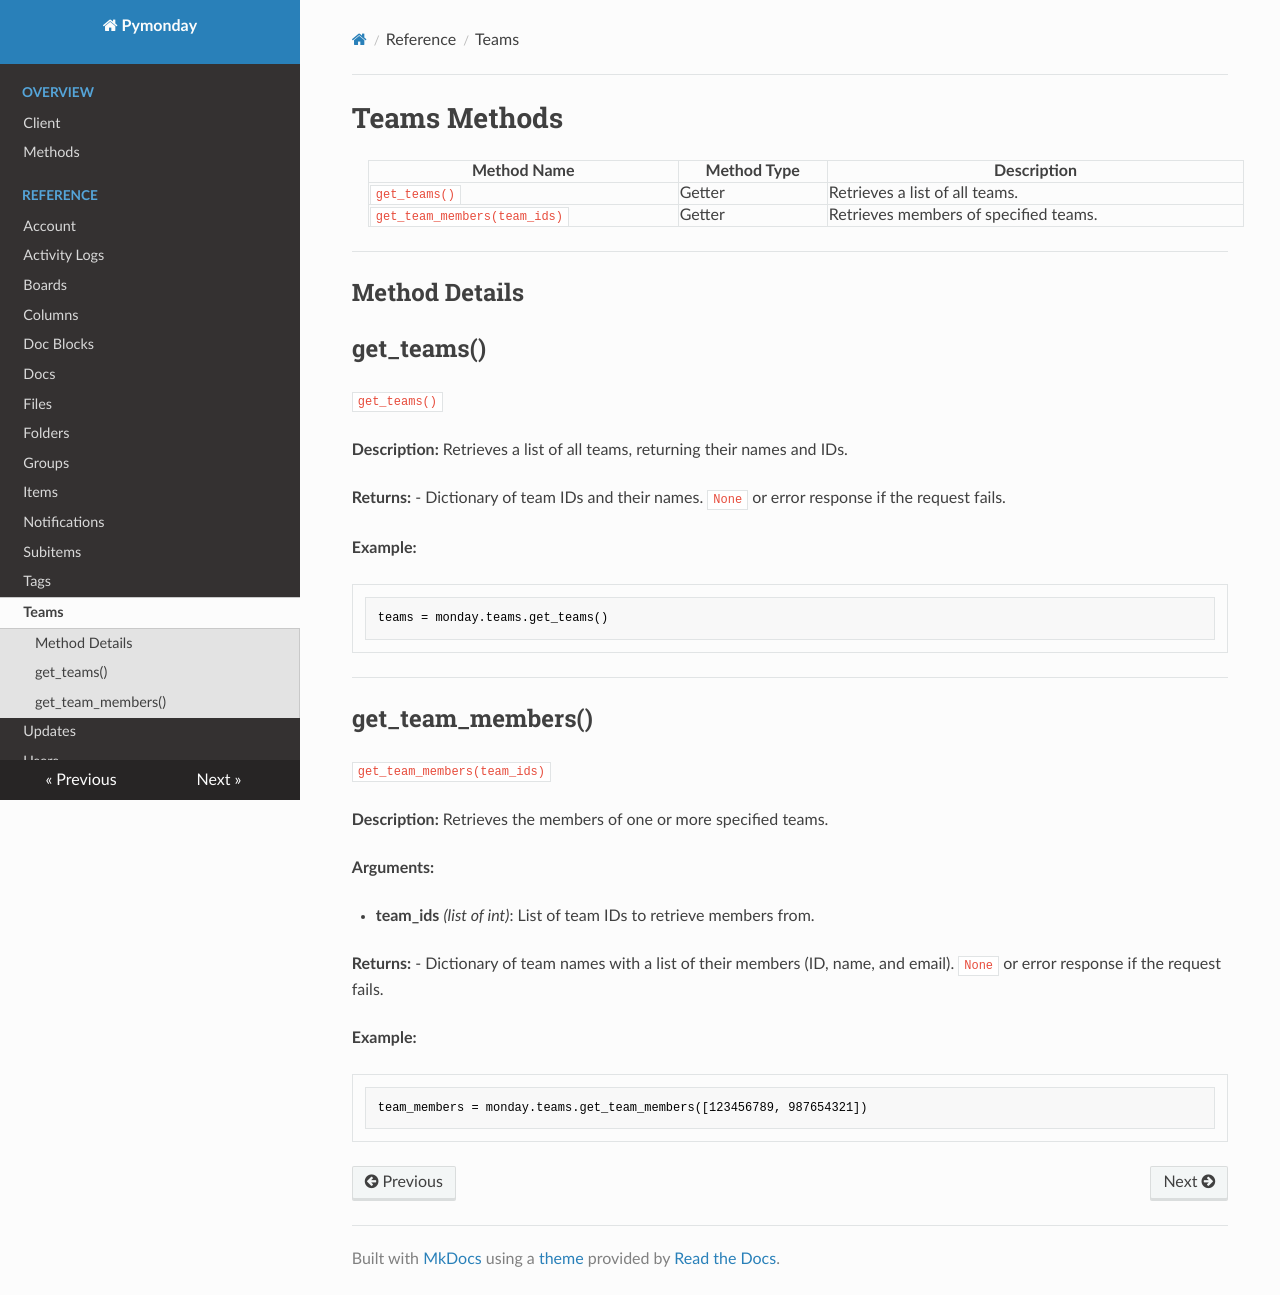

repository: scottmurray2789/pymonday_documentation · page: 1.114 Teams/index.html · generator: mkdocs

# Teams Methods

| Method Name                      | Method Type | Description                                    |
|----------------------------------|-------------|------------------------------------------------|
| `get_teams()`                    | Getter      | Retrieves a list of all teams.                 |
| `get_team_members(team_ids)`     | Getter      | Retrieves members of specified teams.          |

---

## Method Details

## get_teams() 
`get_teams()`

**Description:**
Retrieves a list of all teams, returning their names and IDs.

**Returns:**
- Dictionary of team IDs and their names. `None` or error response if the request fails.

**Example:**

```python
teams = monday.teams.get_teams()
```

---

## get_team_members() 
`get_team_members(team_ids)`

**Description:**
Retrieves the members of one or more specified teams.

**Arguments:**

- **team_ids** *(list of int)*: List of team IDs to retrieve members from.

**Returns:**
- Dictionary of team names with a list of their members (ID, name, and email). `None` or error response if the request 
fails.

**Example:**

```python
team_members = monday.teams.get_team_members([123456789, 987654321])
```
